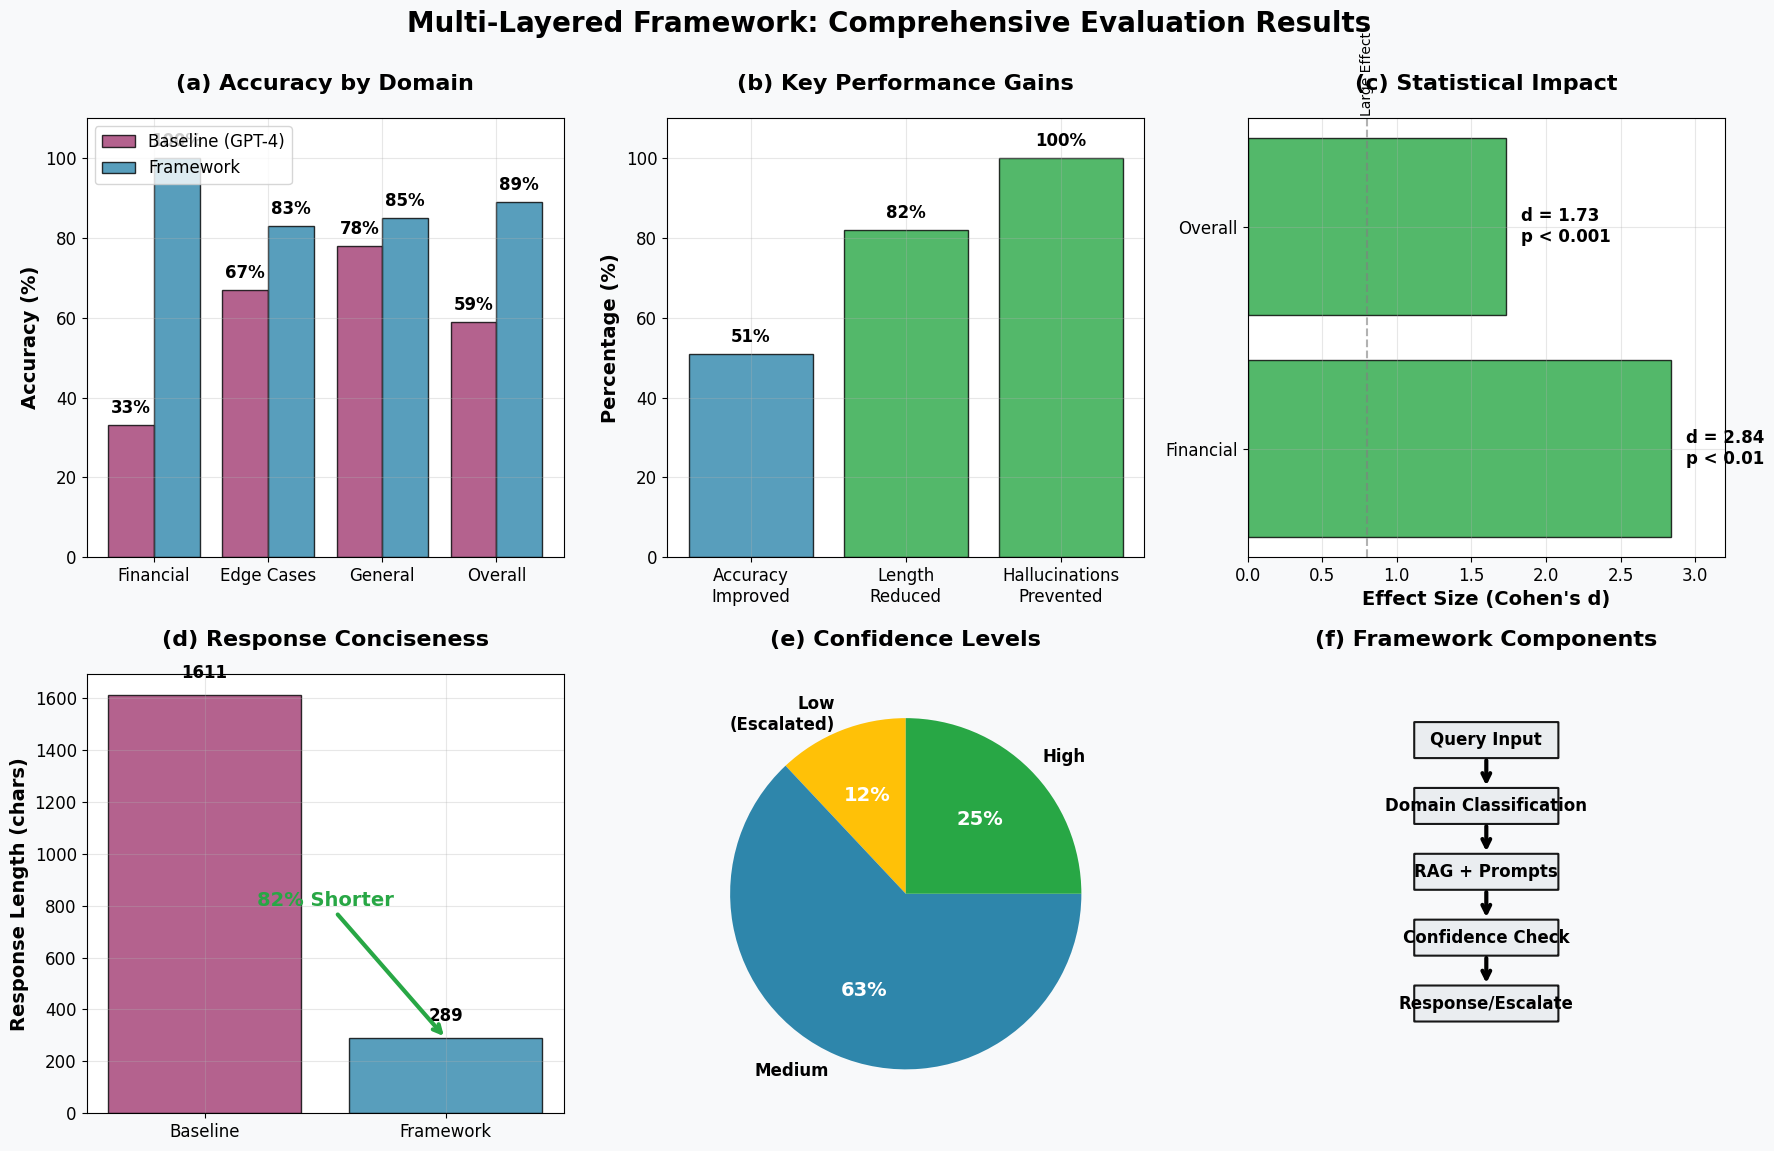

Reproduce this figure in Python. (Note: this script raises an exception after producing the figure.)
#!/usr/bin/env python3
"""
Clean, Readable Figure Generation for Academic Paper
Large text, light backgrounds, minimal clutter
"""

import matplotlib.pyplot as plt
import matplotlib.patches as patches
import numpy as np
from matplotlib.patches import FancyBboxPatch
import seaborn as sns
from matplotlib import rcParams

# Configure matplotlib for maximum readability
rcParams['font.family'] = 'sans-serif'
rcParams['font.sans-serif'] = ['Arial', 'DejaVu Sans', 'sans-serif']
rcParams['font.size'] = 14  # Larger base font
rcParams['axes.titlesize'] = 16
rcParams['axes.labelsize'] = 14
rcParams['xtick.labelsize'] = 12
rcParams['ytick.labelsize'] = 12
rcParams['legend.fontsize'] = 12
rcParams['figure.titlesize'] = 18

# Clean color palette - high contrast, simple
COLORS = {
    'framework': '#2E86AB',     # Clear blue
    'baseline': '#A23B72',      # Clear purple-red
    'background': '#F8F9FA',    # Very light gray
    'text': '#000000',          # Pure black
    'success': '#28A745',       # Clear green
    'warning': '#FFC107',       # Clear yellow
    'light_bg': '#FFFFFF',      # Pure white
    'grid': '#DEE2E6',          # Light gray for grids
}

def create_simple_text_box(ax, x, y, width, height, text, bgcolor='white', 
                          textcolor='black', fontsize=12, fontweight='bold'):
    """Create clean text box with light background and dark text"""
    # Simple rectangle background
    bbox = FancyBboxPatch(
        (x, y), width, height,
        boxstyle="round,pad=0.01",
        facecolor=bgcolor,
        edgecolor=textcolor,
        linewidth=1.5,
        alpha=0.9
    )
    ax.add_patch(bbox)
    
    # Large, clear text
    ax.text(x + width/2, y + height/2, text,
           ha='center', va='center', fontsize=fontsize,
           color=textcolor, weight=fontweight,
           wrap=True)

def create_figure1_clean():
    """Create clean, readable Figure 1"""
    fig, axes = plt.subplots(2, 3, figsize=(18, 12))
    fig.patch.set_facecolor(COLORS['background'])
    plt.subplots_adjust(hspace=0.4, wspace=0.3, top=0.92, bottom=0.08, left=0.08, right=0.95)
    
    # Large, clear title
    fig.suptitle('Multi-Layered Framework: Comprehensive Evaluation Results',
                fontsize=20, fontweight='bold', color=COLORS['text'], y=0.96)
    
    # (a) Response Accuracy - Simplified
    ax1 = axes[0, 0]
    domains = ['Financial', 'Edge Cases', 'General', 'Overall']
    baseline_acc = [33, 67, 78, 59]
    framework_acc = [100, 83, 85, 89]
    
    x = np.arange(len(domains))
    width = 0.4
    
    bars1 = ax1.bar(x - width/2, baseline_acc, width, label='Baseline (GPT-4)', 
                   color=COLORS['baseline'], alpha=0.8, edgecolor='black', linewidth=1)
    bars2 = ax1.bar(x + width/2, framework_acc, width, label='Framework',
                   color=COLORS['framework'], alpha=0.8, edgecolor='black', linewidth=1)
    
    ax1.set_ylabel('Accuracy (%)', fontweight='bold', fontsize=14)
    ax1.set_title('(a) Accuracy by Domain', fontweight='bold', pad=20, fontsize=16)
    ax1.set_xticks(x)
    ax1.set_xticklabels(domains, fontsize=12)
    ax1.legend(loc='upper left', fontsize=12)
    ax1.grid(True, alpha=0.3)
    ax1.set_facecolor('white')
    ax1.set_ylim(0, 110)
    
    # Large value labels on bars
    for bar in bars1 + bars2:
        height = bar.get_height()
        ax1.text(bar.get_x() + bar.get_width()/2., height + 2,
                f'{int(height)}%', ha='center', va='bottom', 
                fontweight='bold', fontsize=12)
    
    # (b) Key Metrics - Simplified
    ax2 = axes[0, 1]
    metrics = ['Accuracy\nImproved', 'Length\nReduced', 'Hallucinations\nPrevented']
    values = [51, 82, 100]
    colors = [COLORS['framework'], COLORS['success'], COLORS['success']]
    
    bars = ax2.bar(metrics, values, color=colors, alpha=0.8, 
                  edgecolor='black', linewidth=1)
    ax2.set_ylabel('Percentage (%)', fontweight='bold', fontsize=14)
    ax2.set_title('(b) Key Performance Gains', fontweight='bold', pad=20, fontsize=16)
    ax2.grid(True, alpha=0.3)
    ax2.set_facecolor('white')
    ax2.set_ylim(0, 110)
    
    # Large value labels
    for bar in bars:
        height = bar.get_height()
        ax2.text(bar.get_x() + bar.get_width()/2., height + 2,
                f'{int(height)}%', ha='center', va='bottom', 
                fontweight='bold', fontsize=12)
    
    # (c) Statistical Significance - Clean
    ax3 = axes[0, 2]
    domains_stats = ['Financial', 'Overall']
    effect_sizes = [2.84, 1.73]
    p_values = ['p < 0.01', 'p < 0.001']
    
    bars = ax3.barh(domains_stats, effect_sizes, color=COLORS['success'], alpha=0.8, 
                   edgecolor='black', linewidth=1)
    ax3.set_xlabel("Effect Size (Cohen's d)", fontweight='bold', fontsize=14)
    ax3.set_title('(c) Statistical Impact', fontweight='bold', pad=20, fontsize=16)
    ax3.grid(True, alpha=0.3)
    ax3.set_facecolor('white')
    
    # Large effect size labels
    for i, (bar, p_val) in enumerate(zip(bars, p_values)):
        width = bar.get_width()
        ax3.text(width + 0.1, bar.get_y() + bar.get_height()/2,
                f'd = {width:.2f}\n{p_val}', ha='left', va='center', 
                fontweight='bold', fontsize=12)
    
    # Add interpretation lines
    ax3.axvline(x=0.8, color='gray', linestyle='--', alpha=0.6)
    ax3.text(0.8, 1.5, 'Large Effect', rotation=90, ha='center', va='bottom', fontsize=10)
    ax3.set_xlim(0, 3.2)
    
    # (d) Response Length Comparison - Simple
    ax4 = axes[1, 0]
    methods = ['Baseline', 'Framework']
    lengths = [1611, 289]
    colors_bars = [COLORS['baseline'], COLORS['framework']]
    
    bars = ax4.bar(methods, lengths, color=colors_bars, alpha=0.8, 
                  edgecolor='black', linewidth=1)
    ax4.set_ylabel('Response Length (chars)', fontweight='bold', fontsize=14)
    ax4.set_title('(d) Response Conciseness', fontweight='bold', pad=20, fontsize=16)
    ax4.grid(True, alpha=0.3)
    ax4.set_facecolor('white')
    
    # Value labels
    for bar in bars:
        height = bar.get_height()
        ax4.text(bar.get_x() + bar.get_width()/2., height + 50,
                f'{int(height)}', ha='center', va='bottom', 
                fontweight='bold', fontsize=12)
    
    # Improvement annotation
    ax4.annotate('82% Shorter', xy=(1, 289), xytext=(0.5, 800),
                arrowprops=dict(arrowstyle='->', color=COLORS['success'], lw=3),
                fontsize=14, fontweight='bold', color=COLORS['success'],
                ha='center')
    
    # (e) Confidence Distribution - Simplified
    ax5 = axes[1, 1]
    conf_labels = ['Low\n(Escalated)', 'Medium', 'High']
    conf_values = [12, 63, 25]
    conf_colors = [COLORS['warning'], COLORS['framework'], COLORS['success']]
    
    wedges, texts, autotexts = ax5.pie(conf_values, labels=conf_labels, autopct='%1.0f%%',
                                      colors=conf_colors, startangle=90, 
                                      textprops={'fontsize': 12, 'fontweight': 'bold'})
    
    # Make text more visible
    for autotext in autotexts:
        autotext.set_color('white')
        autotext.set_fontweight('bold')
        autotext.set_fontsize(14)
    
    ax5.set_title('(e) Confidence Levels', fontweight='bold', pad=20, fontsize=16)
    
    # (f) Simple Framework Flow - Much Cleaner
    ax6 = axes[1, 2]
    ax6.set_xlim(0, 10)
    ax6.set_ylim(0, 10)
    ax6.set_title('(f) Framework Components', fontweight='bold', pad=20, fontsize=16)
    ax6.set_facecolor('white')
    
    # Simple vertical flow - much cleaner
    steps = [
        {'name': 'Query Input', 'pos': (5, 8.5), 'color': '#E9ECEF'},
        {'name': 'Domain Classification', 'pos': (5, 7), 'color': '#E9ECEF'}, 
        {'name': 'RAG + Prompts', 'pos': (5, 5.5), 'color': '#E9ECEF'},
        {'name': 'Confidence Check', 'pos': (5, 4), 'color': '#E9ECEF'},
        {'name': 'Response/Escalate', 'pos': (5, 2.5), 'color': '#E9ECEF'}
    ]
    
    for step in steps:
        create_simple_text_box(ax6, step['pos'][0]-1.5, step['pos'][1]-0.4, 3, 0.8,
                              step['name'], bgcolor=step['color'], textcolor='black', 
                              fontsize=12, fontweight='bold')
    
    # Simple arrows between steps
    arrow_pairs = [
        ((5, 8.1), (5, 7.4)),   # Input to Classification
        ((5, 6.6), (5, 5.9)),   # Classification to RAG
        ((5, 5.1), (5, 4.4)),   # RAG to Confidence
        ((5, 3.6), (5, 2.9)),   # Confidence to Response
    ]
    
    for start, end in arrow_pairs:
        ax6.annotate('', xy=end, xytext=start,
                    arrowprops=dict(arrowstyle='->', lw=3, color=COLORS['text']))
    
    ax6.axis('off')
    
    plt.tight_layout()
    plt.savefig('/Users/<user>/Documents/GitHub/A-Practical-Guide-to-LLMs-Book/paper_mitigate_hallucination/initialsub/figure1_comprehensive_evaluation.png', 
                dpi=300, bbox_inches='tight', facecolor=COLORS['background'])
    plt.close()

def create_figure2_clean():
    """Create clean, readable Figure 2 with large text"""
    fig, axes = plt.subplots(2, 2, figsize=(16, 10))
    fig.patch.set_facecolor(COLORS['background'])
    plt.subplots_adjust(hspace=0.35, wspace=0.25, top=0.92, bottom=0.08, left=0.08, right=0.95)
    
    # Large title
    fig.suptitle('Hallucination Prevention: Real Case Studies',
                fontsize=20, fontweight='bold', color=COLORS['text'], y=0.96)
    
    # (a) Financial Query Case - Much Cleaner
    ax1 = axes[0, 0]
    ax1.set_xlim(0, 10)
    ax1.set_ylim(0, 10)
    ax1.set_title('(a) Financial Query Results', fontweight='bold', fontsize=16, pad=20)
    ax1.set_facecolor('white')
    
    # Query
    create_simple_text_box(ax1, 1, 8.5, 8, 1, 
                          'Query: "Quantum Investment Fund fees?"',
                          bgcolor='#F8F9FA', textcolor='black', fontsize=12)
    
    # Baseline result - simple
    create_simple_text_box(ax1, 0.5, 6.5, 4, 1.5,
                          'GPT-4 Baseline:\n"I don\'t have specific info..."\n1,917 characters',
                          bgcolor='#FFE6E6', textcolor='black', fontsize=11)
    
    # Framework result - simple
    create_simple_text_box(ax1, 5.5, 6.5, 4, 1.5,
                          'Framework:\n"Annual fee 0.75%, load fee 2%"\n91 characters (95% shorter)',
                          bgcolor='#E6F3FF', textcolor='black', fontsize=11)
    
    # Result
    create_simple_text_box(ax1, 2, 4, 6, 1.5,
                          'RESULT: Precise, accurate answer\nwith 95% length reduction',
                          bgcolor='#E6FFE6', textcolor='black', fontsize=12)
    
    # Simple arrow
    ax1.annotate('BETTER', xy=(7.5, 6.0), xytext=(2.5, 6.0),
                arrowprops=dict(arrowstyle='->', lw=4, color=COLORS['success']),
                fontsize=14, fontweight='bold', color=COLORS['success'], ha='center')
    
    ax1.axis('off')
    
    # (b) Hallucination Prevention - Cleaner
    ax2 = axes[0, 1]
    ax2.set_xlim(0, 10)
    ax2.set_ylim(0, 10)
    ax2.set_title('(b) Prevented Hallucination', fontweight='bold', fontsize=16, pad=20)
    ax2.set_facecolor('white')
    
    # Query
    create_simple_text_box(ax2, 1, 8.5, 8, 1,
                          'Query: "Quantum Fund minimum investment?"',
                          bgcolor='#F8F9FA', textcolor='black', fontsize=12)
    
    # Baseline hallucination
    create_simple_text_box(ax2, 0.5, 6, 4, 2,
                          'GPT-4 HALLUCINATION:\nConfused with Soros fund\n"Not open to public"\nWRONG INFORMATION',
                          bgcolor='#FFE6E6', textcolor='black', fontsize=11)
    
    # Framework correct
    create_simple_text_box(ax2, 5.5, 6, 4, 2,
                          'Framework CORRECT:\n"Minimum investment $10,000"\nFrom knowledge base\nACCURATE',
                          bgcolor='#E6F3FF', textcolor='black', fontsize=11)
    
    # Prevention highlight
    create_simple_text_box(ax2, 1.5, 3, 7, 1.5,
                          'HALLUCINATION PREVENTED\nFramework used correct source',
                          bgcolor='#E6FFE6', textcolor='black', fontsize=12)
    
    ax2.axis('off')
    
    # (c) Risk Management - Cleaner
    ax3 = axes[1, 0]
    ax3.set_xlim(0, 10)
    ax3.set_ylim(0, 10)
    ax3.set_title('(c) Appropriate Escalation', fontweight='bold', fontsize=16, pad=20)
    ax3.set_facecolor('white')
    
    # Query
    create_simple_text_box(ax3, 1, 8.5, 8, 1,
                          'Query: "Tell me about XYZ fund" (doesn\'t exist)',
                          bgcolor='#F8F9FA', textcolor='black', fontsize=12)
    
    # Baseline
    create_simple_text_box(ax3, 0.5, 6, 4, 2,
                          'GPT-4 Baseline:\nGives generic info anyway\n2,672 characters\nRisky behavior',
                          bgcolor='#FFE6E6', textcolor='black', fontsize=11)
    
    # Framework escalation
    create_simple_text_box(ax3, 5.5, 6, 4, 2,
                          'Framework:\n"Insufficient information"\nEscalated to human\nSafe behavior',
                          bgcolor='#E6F3FF', textcolor='black', fontsize=11)
    
    # Escalation highlight
    create_simple_text_box(ax3, 1.5, 3, 7, 1.5,
                          'APPROPRIATE ESCALATION\n12% of queries safely escalated',
                          bgcolor='#FFF3CD', textcolor='black', fontsize=12)
    
    ax3.axis('off')
    
    # (d) Summary Results - Clean Numbers
    ax4 = axes[1, 1]
    ax4.set_xlim(0, 10)
    ax4.set_ylim(0, 10)
    ax4.set_title('(d) Framework Achievements', fontweight='bold', fontsize=16, pad=20)
    ax4.set_facecolor('white')
    
    # Big achievement numbers
    achievements = [
        {'text': '200% Better\nFinancial Accuracy', 'pos': (0.5, 7), 'color': '#E6FFE6'},
        {'text': '82% Shorter\nResponses', 'pos': (5.5, 7), 'color': '#E6F3FF'},
        {'text': 'Zero\nHallucinations', 'pos': (0.5, 4.5), 'color': '#E6FFE6'},
        {'text': '12% Appropriate\nEscalations', 'pos': (5.5, 4.5), 'color': '#FFF3CD'},
    ]
    
    for ach in achievements:
        create_simple_text_box(ax4, ach['pos'][0], ach['pos'][1], 4, 1.5,
                              ach['text'], bgcolor=ach['color'], textcolor='black', 
                              fontsize=12, fontweight='bold')
    
    # Overall result
    create_simple_text_box(ax4, 1.5, 1.5, 7, 1.5,
                          'PRODUCTION-READY SYSTEM\nStatistically significant (p < 0.001)',
                          bgcolor='#E9ECEF', textcolor='black', fontsize=12, fontweight='bold')
    
    ax4.axis('off')
    
    plt.tight_layout()
    plt.savefig('/Users/<user>/Documents/GitHub/A-Practical-Guide-to-LLMs-Book/paper_mitigate_hallucination/initialsub/figure2_case_studies.png',
                dpi=300, bbox_inches='tight', facecolor=COLORS['background'])
    plt.close()

if __name__ == "__main__":
    print("Creating clean, readable figures with large text...")
    print("Generating Figure 1...")
    create_figure1_clean()
    print("Figure 1 completed!")
    
    print("Generating Figure 2...")  
    create_figure2_clean()
    print("Figure 2 completed!")
    
    print("All figures generated with large, readable text and clean layouts!")